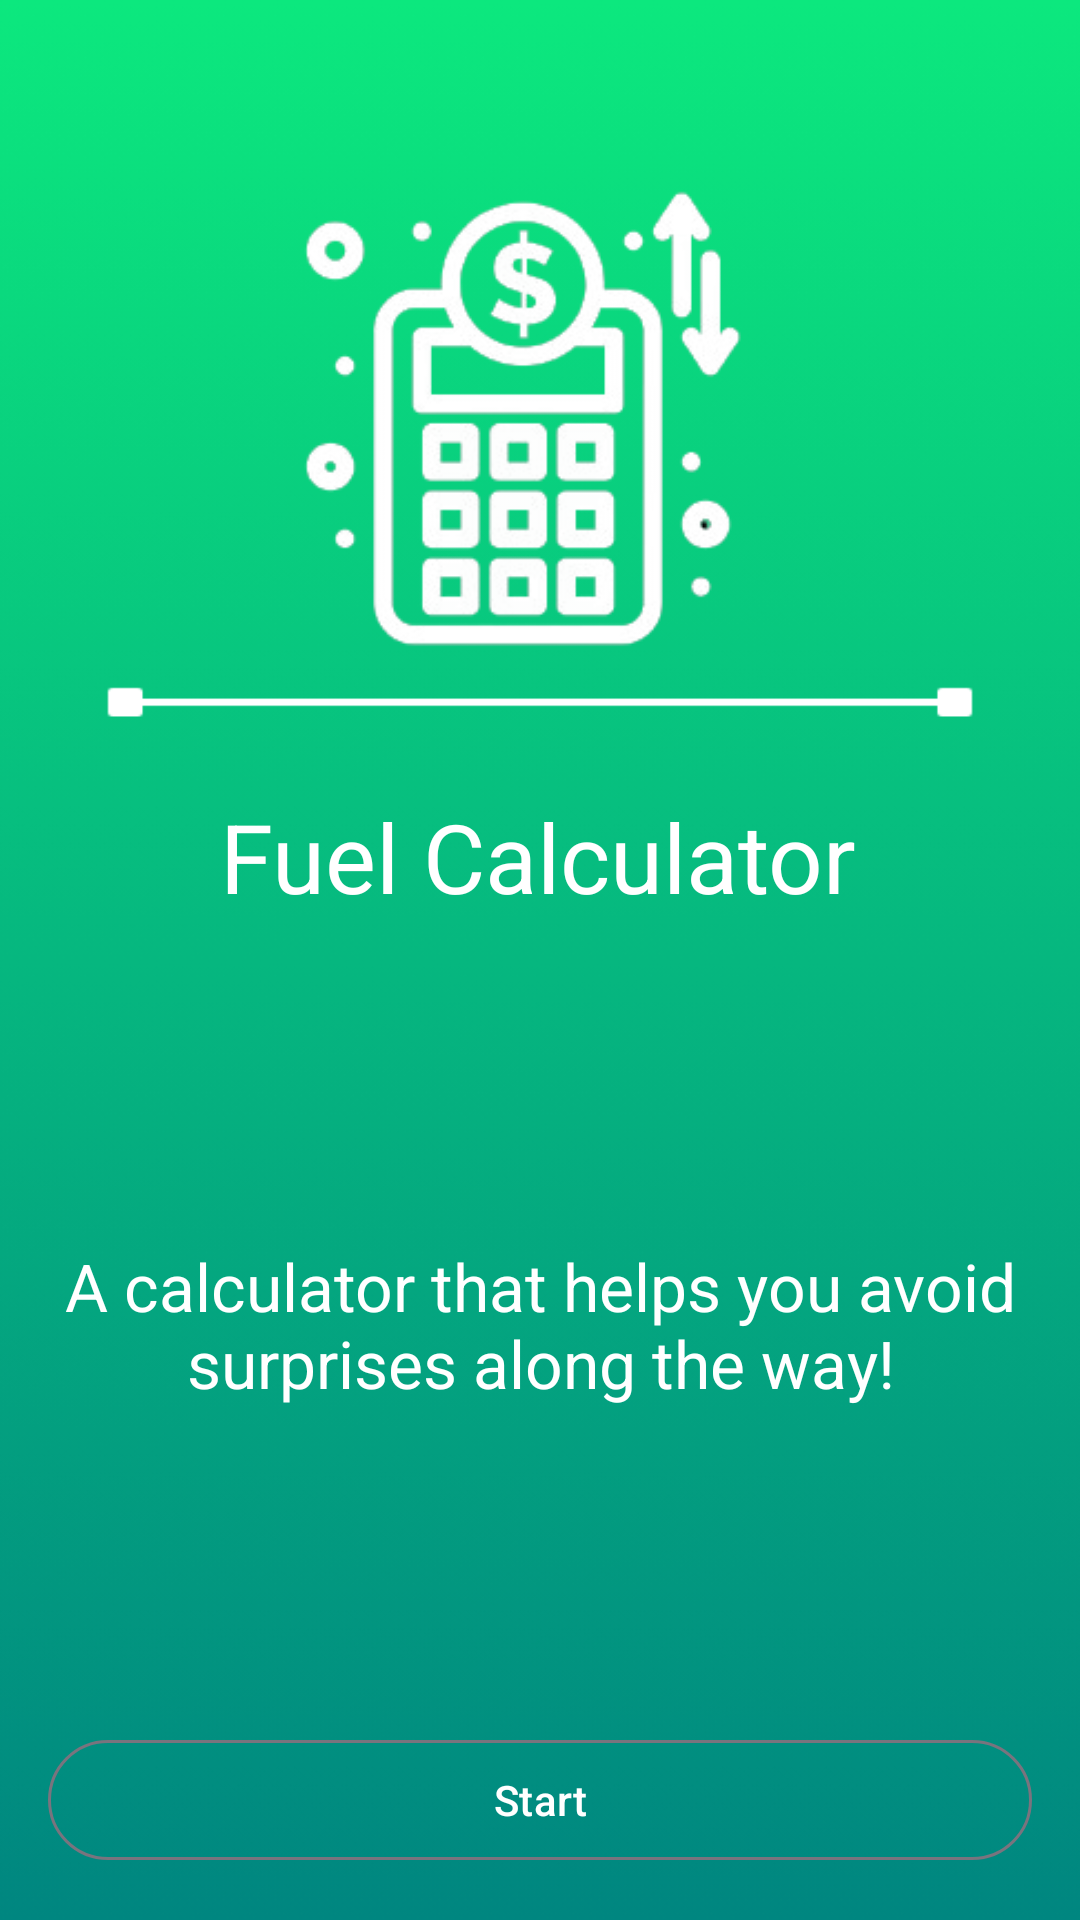

Write the Android layout XML for this screen, with the resource values it uses.
<!-- AndroidManifest.xml: application theme Theme.FuelCalculator -->
<!-- res/layout/activity_main.xml -->
<?xml version="1.0" encoding="utf-8"?>
<androidx.constraintlayout.widget.ConstraintLayout xmlns:android="http://schemas.android.com/apk/res/android"
    xmlns:app="http://schemas.android.com/apk/res-auto"
    xmlns:tools="http://schemas.android.com/tools"
    android:id="@+id/main"
    android:layout_width="match_parent"
    android:layout_height="match_parent"
    android:background="@drawable/screnn"
    tools:context=".MainActivity">


    <ImageView
        android:layout_width="200dp"
        android:layout_height="200dp"
        android:src="@drawable/fundo"
        app:layout_constraintBottom_toTopOf="@+id/textView"
        app:layout_constraintEnd_toEndOf="parent"
        app:layout_constraintHorizontal_bias="0.496"
        app:layout_constraintStart_toStartOf="parent"
        app:layout_constraintTop_toTopOf="parent"
        app:layout_constraintVertical_bias="0.627">

    </ImageView>

    <TextView
        android:id="@+id/textView"
        style="@style/Title"
        android:layout_width="wrap_content"
        android:layout_height="wrap_content"
        android:gravity="center_horizontal"
        android:text="@string/fuel_calculator"
        android:textColor="@color/white"
        app:layout_constraintBottom_toTopOf="@+id/bmb_start"
        app:layout_constraintEnd_toEndOf="parent"
        app:layout_constraintHorizontal_bias="0.497"
        app:layout_constraintStart_toStartOf="parent"
        app:layout_constraintTop_toTopOf="parent"
        app:layout_constraintVertical_bias="0.495">

    </TextView>

    <TextView
        android:id="@+id/tv_sub_title"
        android:layout_width="match_parent"
        android:layout_height="wrap_content"
        android:layout_margin="16dp"
        android:gravity="center_horizontal"
        android:text="@string/a_calculator_that_helps_you_avoid_surprises_along_the_way"
        android:textColor="@color/white"
        android:textSize="22dp"
        app:layout_constraintBottom_toTopOf="@+id/bmb_start"
        app:layout_constraintEnd_toEndOf="parent"
        app:layout_constraintStart_toStartOf="parent"
        app:layout_constraintTop_toBottomOf="@+id/textView">

    </TextView>

    <com.google.android.material.button.MaterialButton
        android:id="@+id/bmb_start"
        style="@style/Widget.Material3.Button.OutlinedButton"
        android:layout_width="match_parent"
        android:layout_height="wrap_content"
        android:layout_margin="16dp"
        android:text="@string/start"
        android:textColor="@color/white"
        app:layout_constraintBottom_toBottomOf="parent"
        app:layout_constraintEnd_toEndOf="parent"
        app:layout_constraintStart_toStartOf="parent">

    </com.google.android.material.button.MaterialButton>


</androidx.constraintlayout.widget.ConstraintLayout>
<!-- resources referenced by this layout -->
<resources>
  <color name="white">#FFFFFFFF</color>
  <!-- drawable fundo: png bitmap (drawable, 25947 bytes) -->
  <!-- drawable screnn: png bitmap (drawable, 14541 bytes) -->
  <string name="a_calculator_that_helps_you_avoid_surprises_along_the_way">A calculator that helps you avoid surprises along the way!</string>
  <string name="fuel_calculator">Fuel Calculator</string>
  <string name="start">Start</string>
  <style name="Title" parent="Widget.AppCompat.TextView">
          <item name="android:textSize">32sp</item>
          <item name="android:text">bold</item>
      </style>
  <style name="Theme.FuelCalculator" parent="Base.Theme.FuelCalculator" />
  <style name="Base.Theme.FuelCalculator" parent="Theme.Material3.DayNight.NoActionBar">
          
           <item name="colorPrimary">@color/primary</item>
      </style>
  <color name="primary">#0CE87E</color>
</resources>
